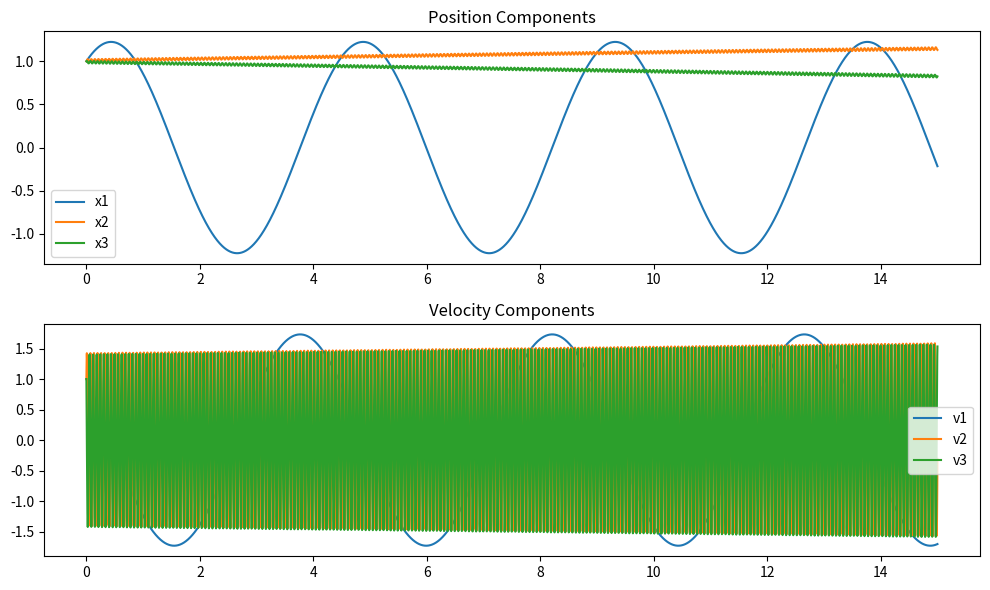

Write Python code to recreate this figure.
import numpy as np
from scipy.integrate import solve_ivp
import matplotlib.pyplot as plt

# Parameters
eps = 0.01
c = 2

# Right-hand side of the ODE system
def ode_system(t, y):
    x, v = y[:3], y[3:]
    
    v_perp = np.array([0, v[2], -v[1]])
    E_x = c * np.array([-x[0], x[1] / 2, x[2] / 2])
    
    dxdt = v
    dvdt = (1 / eps) * v_perp + E_x
    
    return np.concatenate([dxdt, dvdt])

# Initial conditions: [x1, x2, x3, v1, v2, v3]
y0 = [1, 1, 1, 1, 1, 1]

# Time span
t_span = (0, 15)  # From t=0 to t=1
t_eval = np.linspace(*t_span, 10000)

# Solve the system
sol = solve_ivp(ode_system, t_span, y0, t_eval=t_eval, method='RK45')

# Plot results
fig, axes = plt.subplots(2, 1, figsize=(10, 6))
labels = ["x1", "x2", "x3"]
for i in range(3):
    axes[0].plot(sol.t, sol.y[i], label=labels[i])
    axes[1].plot(sol.t, sol.y[i+3], label=f"v{i+1}")

axes[0].set_title("Position Components")
axes[1].set_title("Velocity Components")
axes[0].legend()
axes[1].legend()
plt.tight_layout()
plt.show()
